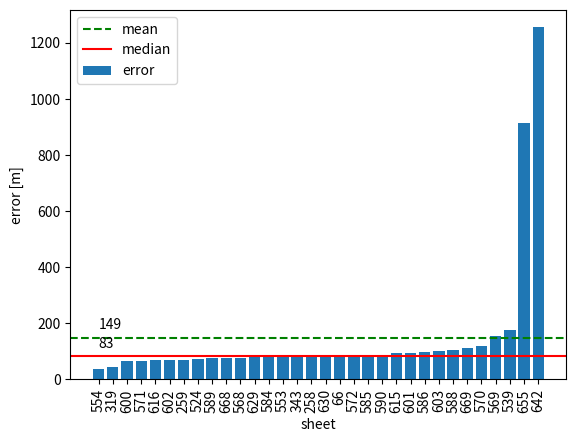

The matplotlib source for this figure:
import matplotlib.pyplot as plt

sheet_names = ["529",#"12",
                "3","4","5",
                "6","7","8","9","10-18",
                "11",#"79a",
                "168","173","259",
                "327","328","329","330","331",
                "332","333","352","353","354",
                "355","356","357","358","377",
                "378","379","381","382","383",
                "402","403","404","405","406",
                "407","408","428","429","430",
                "431","432","433","434","571",
                "572","581","602","380"]
#["529","12","3","4","5","6","7","8","9","10","11","79a","168","173","259","327","328","382","383"]
error_results = [127.425356, # 808.127598,
                 405.070386, 349.664682, 509.326544, 
                 1977.204952, 499.567129, 333.353408, 114.199929, 347.203024, 
                 164.871981, # 18179.592263, 
                 191.158490,  75.028294, 52.330538, 
                 102.093746,  121.107682,  2067.600979, 92.453029, 1543.557139, 
                 91.655742,   51.111890,   129.926327, 87.675772, 171.246463, 
                 61.944273,   77.858277,   58.707810, 275.575773, 107.694777, 
                 1601.318240, 84.639471,   126.455419, 87.476919, 119.161954, 
                 1690.922109, 1239.491436, 62.393875, 126.555694, 99.391196, 
                 77.121876,   100.562299,  140.500505, 89.768985, 69.173359, 
                 64.417055,   73.200442,   83.135307, 64.073825, 1424.003588, 
                 85.241935,   82.453438,   73.992250, 58.626446]

errers_homography = {"529":94.565485,"12":707.172848,"3":1415.640065,"4":653.076558,"5":1006.338390,"6":2420.441656,"7":464.467480,"8":832.661051,"9":151.933902,
    "10-18":378,"11":383.828872,"79a":24948.190689,"168":199.346165,"173":61.019486,"259":55.052516,"327":101.565729,"328":152.072666,"329":1974.843301,"330":181.804898,
    "331":1879.637310,"332":164.339525,"333":114.531532,"352":292.974791,"353":96.665152,"354":121.666220,"355":79.816886,"356":130.483743,"357":57.380114,"358":292.208575,
    "377":99.572036,"378":71.533923,"379":87.841745,"380":50.308258,"381":150.648295,"382":59.609603,"383":196.396860,"402":2070.228011,"403":229.837931,"404":66.206888,
    "405":133.270741,"406":108.430550,"407":79.191592,"408":216.673433,"428":131.314116,"429":1130,"430":69.618423,"431":47.400478,"432":75.761663,"433":68.065370,
    "434":1120.302031,"571":1144.550734,"572":223.555789,"581":45.933109,"602":64.762433}
# error_results = [errers_homography[x] for x in sheet_names]

#[125.389971,1365.229497,438.477274,340.533221,518.974640,2152.846284,564.651450,327.211482,149.989941,347.203024,168.155410,18291.506132,193.079256,78.057878,52.330538,1513.676719,121.107682,134.220033,119.161954]
percent_blue = {"382": 4.83, "383": 4.44, "408": 5.45, "434": 4.49, "259": 4.4, "12": 1.25, "403": 3.93, "404": 4.61, "430": 3.57, "379": 4.66, "354": 2.92, "380": 6.39, "1-2": 1.85, "3": 2.34, "4": 4.91, "5": 3.61, "6": 0.84, "7": 3.4, "8": 3.24, "9": 2,"10-18": 2.73, "11": 1.73, "168": 3.1, "173": 4.3, "327": 4.68, "328": 3.33, "329": 3.03, "330": 3.71, "331": 2.99, "332": 3.5, "333": 3.62, "352": 3.84, "353": 4.32, "355": 4.05, "356": 2.97, "357": 3.32, "358": 3.84, "377": 3.81, "378": 3.23, "381": 3.88, "402": 3.77, "405": 3.49, "406": 4.03, "407": 4.23, "428": 4.93, "429": 3.23, "431": 5.03, "432": 5.33, "433": 4.28, "571": 1.71, "572": 1.94, "581": 3.63, "602": 2.38, "79a": 0.49, "529": 1.1, "269": 5.88}
scores = {"382": 144, "383": 95, "408" :49, "434":85, "259":101, "12":9, "403":40, "404":140, "430":94, "379":100, "354":58, "380":184, "1-2":46, "3":17, "4":36, "5":29, "6":15, "7":27, "8":9, "9":48, "10-18":129, "11":19, "168":48, "173":47, "327" :77, "328" :76, "329" :62, "330" :72, "331" :41, "332" :28, "333" :71, "352" :69, "353" :85, "355" :117, "356" :72, "357" :71, "358" :41, "377" :57, "378" :53, "381" :175, "402" :40, "405" :147, "406" :138, "407" :158, "428" :36, "429" :30, "431" :186, "432" :117, "433" :94, "571" :20, "572" :28, "581" :83, "602" :53, "79a" :5, "529" :64, "269" :32}
mahalanbois = {"382":  45.92, "383":  51.39, "408": 34.17, "434":  48.63, "259":  50.33, "12":  3.56, "403":  25.11, "404":  53.85, "430":  64.67, "379":  48.59, "354":  20.85, "380":  94.32, "1-2":  21.45, "3":  8.44, "4":  20.14, "5":  11.03, "6":  4.11, "7":  9.09, "8":  5.33, "9":  26.33,
"10-18": 86.98, "11": 8.88, "168": 36.69, "173": 34.66, "327": 34.57, "328": 49.01, "329": 32.68, "330": 52.33, "331": 11.17, "332": 13.34, "333": 48.61, "352": 41.43, "353": 44.12, "355": 80.19, "356": 31.08, "357": 68.65, "358": 33.37, "377": 22.33, "378": 34.49, "381": 45.92, "402": 10.75, "405": 55.79, "406": 112.74, "407": 85.75, "428": 19.75, "429": 21.88, "431": 129.31, "432": 74.76, "433": 64.11, "571": 10.15, "572": 14.04, "581": 59.49, "602": 20.29, "79a": 1.71, "529": 45.43, "269": 50.50}

errors = {
"66": 85.00,"258": 82.69,"259": 69.44,"319": 43.07,"343": 82.07,"524": 72.37,"539": 174.90,"553": 80.10,"554": 38.77,
"568": 78.29,"569": 153.71,"570": 117.75,"571": 66.20,"572": 86.78,"584": 79.58,"585": 87.48,"586": 96.91,"588": 106.80,
"589": 74.93,"590": 88.1,"600": 64.86,"601": 95.73,"602": 69.23,"603": 101.50,"615": 94.31,"616": 69.20,"629": 78.85,
"630": 83.43,"642": 1254.67,"655": 914,"668": 76.79,"669": 113.28}
sheet_names = errors.keys()
error_results = errors.values()

total_mean_error = sum(error_results)/len(error_results)
print("total mean error: %f m" % total_mean_error)

results_sorted = sorted(zip(sheet_names,error_results), key=lambda tup: tup[1])
sheet_names_sorted = [x[0] for x in results_sorted]
error_sorted = [x[1] for x in results_sorted]

median_error = error_sorted[len(error_sorted)//2]
print("median error: %f m" % median_error)

print("num maps", len(error_results))
# print(plt.rcParams.keys())
params = {'backend': 'ps',
        'axes.labelsize': 10,
        'font.size': 10,
        'legend.fontsize': 10,
        'xtick.labelsize': 8,
        'ytick.labelsize': 10,
        'text.usetex': True,
        'figure.figsize': [420.0*1.0/72.27,250.0*1.0/72.27  ]}
# plt.rcParams.update(params)
# plt.axes([0.125,0.2,0.95-0.125,0.95])
# plt.subplot(2, 3, 1)
# import numpy as np
# sheet_names_sorted = np.arange(0, len(sheet_names_sorted) * 2, 2)
plt.bar(sheet_names_sorted, error_sorted, 0.8, label="error")
plt.axhline(total_mean_error, c="g", linestyle="--", label="mean")
plt.annotate("%.0f" % total_mean_error,(0,total_mean_error + 30))
plt.axhline(median_error, c="r", label="median")
plt.annotate("%.0f" % median_error,(0,median_error + 30))
plt.xticks(range(len(sheet_names_sorted)),sheet_names_sorted,rotation=90)
plt.legend()
plt.xlabel("sheet")
plt.ylabel("error [m]")

# plt.savefig('fig1.eps')
plt.show()
exit()
plt.subplot(2, 3, 2)
plt.title('% blue hist')

x = [percent_blue[s] for s in sheet_names]
x_abovemean = [percent_blue[s] for idx,s in enumerate(sheet_names) if error_results[idx] > total_mean_error]
y = error_results

plt.hist(x,[0,1,2,3,4,5,6], alpha=0.5, color="g", label="total")
plt.hist(x_abovemean,[0,1,2,3,4,5,6], color="r",label="above mean")
plt.ylabel("#sheets")
plt.xlabel("% blue px")
plt.legend()

plt.subplot(2, 3, 3)
plt.scatter(x,y,label="error")
plt.axhline(total_mean_error, c="g", linestyle="--", label="mean")
plt.axhline(median_error, c="r", label="median")
plt.xlabel("blue px [%]")
plt.ylabel("error [m]")
# plt.boxplot(error_sorted, vert=False, showmeans=True, medianprops={"color":"r"})
# plt.axhline(total_mean_error, xmax=0, c="g", label="mean")
# plt.axhline(median_error, xmax=0, c="r", label="median")
plt.legend()
for err in y:
    idx=error_results.index(err)
    plt.annotate(sheet_names[idx],(percent_blue[sheet_names[idx]],err))

plt.subplot(2, 3, 4)

x = [scores[s] for s in sheet_names]
x_abovemean = [scores[s] for idx,s in enumerate(sheet_names) if error_results[idx] > total_mean_error]
x_abovemedian = [scores[s] for idx,s in enumerate(sheet_names) if error_results[idx] > median_error]
y = error_results

plt.hist(x,range(0,max(x),10), alpha=0.5, color="g", label="total")
# plt.hist(x_abovemedian,range(0,max(x),10), alpha=0.5, color="b")
plt.hist(x_abovemean,range(0,max(x),10), alpha=1, color="r",label="above mean")
plt.ylabel("#sheets")
plt.xlabel("matching score")
plt.legend()

plt.subplot(2, 3, 5)

x = [mahalanbois[s] for s in sheet_names if mahalanbois[s] >= 0]
x_abovemean = [mahalanbois[s] for idx,s in enumerate(sheet_names) if error_results[idx] > total_mean_error and  mahalanbois[s] >= 0]
x_abovemedian = [mahalanbois[s] for idx,s in enumerate(sheet_names) if error_results[idx] > median_error and  mahalanbois[s] >= 0]
max_maha_abovemean = max(x_abovemean)
num_save = len([p for p in x if p > max_maha_abovemean])
num_abovemean = len([p for p in x_abovemean if p <= max_maha_abovemean])
num_belowmean = len(x) - num_save - num_abovemean
print("max maha", max_maha_abovemean, "save true", num_save, "num good below thresh", num_belowmean, "num bad", num_abovemean)
y = [s for idx,s in enumerate(error_results) if mahalanbois[sheet_names[idx]] >= 0]

plt.hist(x,range(0,int(max(x)),5), alpha=0.5, color="g", label="total")
# plt.hist(x_abovemedian,range(0,max(x),10), alpha=0.5, color="b")
plt.hist(x_abovemean,range(0,int(max(x)),5), alpha=1, color="r",label="above mean")
plt.ylabel("#sheets")
plt.xlabel("Mahalanobis")
plt.legend()

plt.subplot(2,3,6)
x = [mahalanbois[s] for s in sheet_names if mahalanbois[s] >= 0]
x_abovemean = [mahalanbois[s] for idx,s in enumerate(sheet_names) if error_results[idx] > total_mean_error]
y = [s for idx,s in enumerate(error_results) if mahalanbois[sheet_names[idx]] >= 0]

plt.scatter(x,y,label="error")
plt.axhline(total_mean_error, c="g", linestyle="--", label="mean")
plt.axhline(median_error, c="r", label="median")
plt.axvline(4, c="y", label="4σ")
plt.axvline(max_maha_abovemean, c="b", label="maha tresh")
plt.xlabel("Mahalanobis")
plt.ylabel("error [m]")
plt.legend()
for err in y:
    idx=error_results.index(err)
    plt.annotate(sheet_names[idx],(mahalanbois[sheet_names[idx]],err))

# plt.tight_layout()
# plt.savefig('fig1.eps')
plt.show()
exit()